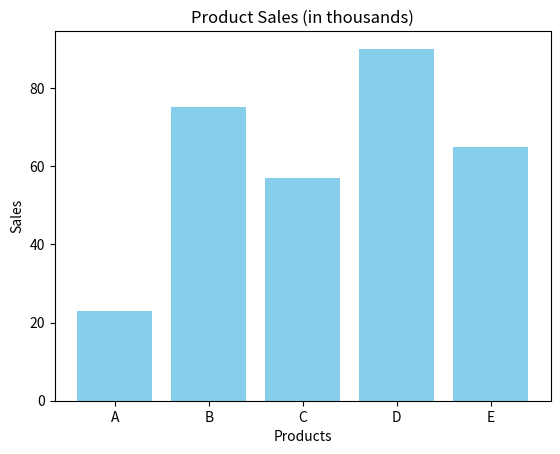

Recreate this plot in Python.
# Creating a Simple Bar Plot with Matplotlib
# Description: Create a bar plot using Matplotlib to visualize the number of sales (in thousands) for a set of
# products: 'A', 'B', 'C', 'D', and 'E' with values [23, 75, 57, 90, 65].
import matplotlib.pyplot as plt
products = ['A', 'B', 'C', 'D', 'E']
sales = [23, 75, 57, 90, 65]
plt.bar(products, sales, color='skyblue')
plt.title('Product Sales (in thousands)')
plt.xlabel('Products')
plt.ylabel('Sales')
plt.show()

